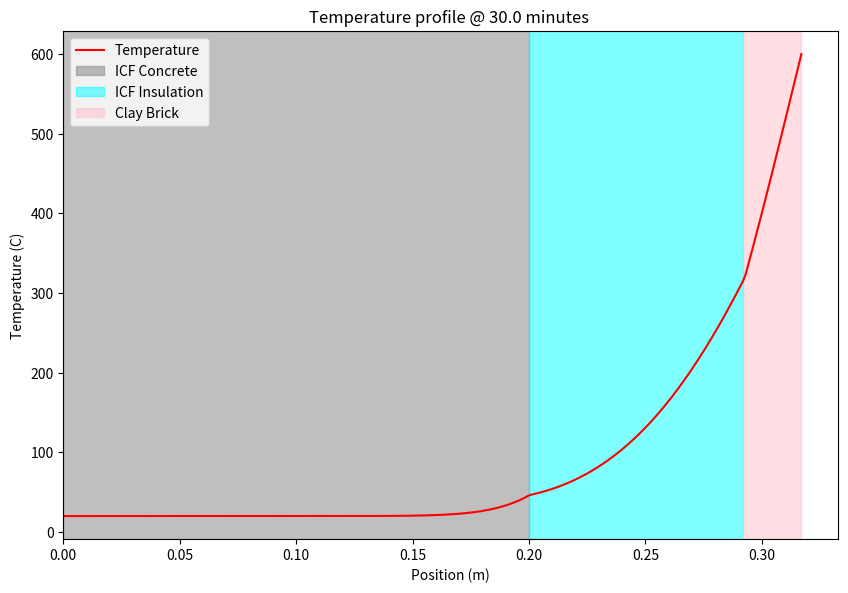

Write the Python code that produced this figure.
# -*- coding: utf-8 -*-
"""
#INSTRUCTIONS : INPUT ANY NEW MATERIALS, MAKE ASSEMBLY, AND THEN DEFINE ANY OTHER SIMULATION PARAMETERS
@author: Benoît.LeBlanc
"""
import matplotlib.pyplot as plt  
import numpy as np
import sys
from statistics import mean
from dataclasses import dataclass

@dataclass
class material:
    full_name: str
    color:     str
    thickness: float
    cp:     float
    rho :   float
    t_cond: float
    def fourier(self, t):
        return self.t_cond / (self.cp * self.rho) * t / self.thickness**2 
    def numerical_fourier(self, dx, dt):
        return self.t_cond / (self.cp * self.rho) * dt / dx**2 
    def biot(self, h_conv, L):
        return h_conv * L / self.t_cond 


###############################################################################
###############################################################################
###############################################################################
############################## Input Values ###################################
###############################################################################
###############################################################################
###############################################################################


################################################################
################# Materials & Properties #######################
################################################################

#list of materials defined. To add another definition simply add another line. 

# NAME                   FULL NAME                     color     hickness    cp       rho     t_cond
#                                                                 [m]  [J /kg K]  [kg/m3]  [W/m K]
ICFconc   = material(   'ICF Concrete',               'grey',    0.2,     750,     2400,    0.72)
ICFinsu   = material(   'ICF Insulation',             'cyan',    0.092,  1670,     22.4,    0.04)
densglass = material(   'DensGlass',                'yellow',    0.016,  1085,      755,    0.135)
claybrick = material(   'Clay Brick',                 'pink',    0.025,   960,     1920,    1.06)
cementboard = material( 'Cement Board',              'black',    0.025,  1000,      918,    1.27)
stucco    = material(   'Low. Dens. Cement Mortar',  'black',    0.025,  1000,      918,    1.27)


################
### IF R VALUE IS GIVEN
# Rval = ... #  [m2 K / W]
# thickness = ... [m] 
# t_cond = thickness / Rval

### IF THERMAL DIFFUSIVITY IS GIVEN
#k = ... # [m2/s]
#t_cond = k * rho * cp


# once materials are defined, assembly can be created

##################################################################
################# ASSEMBLE MATERIALS     #########################
##################################################################
# here input the assembly to use in the simulation. 
# Format is [ material_1, material_2, ... , material_N ]

assembly = [ICFconc,ICFinsu,claybrick]




##################################################################
################# Simulation Parameters ##########################
##################################################################

# Temperature initial conditions and Boundary conditions
Theta_initx = 20.0  # [deg C] initial temperature throughout
Theta_init1 = 20.0 # [deg C] initial temp on left boundary
Theta_init2 = 600.0 # [deg C] initial temp on right boundary


# Boundary Condition types for
BC1 = 'fixed' # BC1 is left boundary
BC2 = 'fixed' # BC2 is right boundary

#BC = 'symmetry'    #symmetry BC (same as adiabatic)
#BC = 'fixed'       #fixed temperature BC
#BC = 'convection'  #convection BC
#h_conv = 10 # [W/m2 K] convection coefficient
#Tinf = 600 # [deg C]

# Total simulation time
t_final = 1800.0  # [s] Total runtime (1800s = 30m)

# Mesh and time Resolution
dt      = 0.1     # time step size    [s]
dx      = 0.001   # discrete element size  [m]



###############################################################################
###############################################################################
###############################################################################
############################## Calculations ###################################
###############################################################################
###############################################################################
###############################################################################


##################################################################
############ calculate non-dimensional numbers  ##################
##################################################################

# Calculate integral fourier number for last material to the right
integral_Fo = assembly[-1].fourier(t_final)
print('The integral Fourier number for the external cladding layer is: '+ str(integral_Fo))

# Calculate numerical Fourier numbers in material(s)
for m,material in enumerate(assembly): 
    Fo = material.numerical_fourier(dx, dt)
    if Fo>0.5:
        print('Fourier number for material '+ material.full_name +' out of bounds ( > 0.5 ) :'+ str(Fo))
        sys.exit()

# Calculate Biot number if convection
# if 'convection' in BC:  Bi= assembly[-1].biot(h_conv,dx)   
# if 'convection' in BC:      print('stability criterion Fo(1+Bi)>0.5  : '+ str(Fo3*(1+Bi)))


#################################################################
############## initialize arrays ################################ 
#################################################################
N = len(assembly)-1  # last index of assembly

### Calculate x and indice positions where materials start and end
x_start = np.zeros(len(assembly)+1)          #start and end positions
i_start = np.zeros(len(assembly), dtype=int) #start and end indice

for m,material in enumerate(assembly):
    x_start[m+1:] +=      material.thickness
i_start = x_start/dx
i_start = i_start.astype(int)

x_total = x_start[N+1]
i_total = i_start[N+1]

### initialize physics fields
X = np.arange(0,x_total,dx)
Time = np.arange(0,t_final,dt)

Theta     = np.zeros(len(X))  # temperature array
Theta_old = np.zeros(len(X))  # temperature at previous timestep

#initialize temperatures
Theta[:]  = Theta_initx
Theta[0]  = Theta_init1
Theta[-1] = Theta_init2

# initialize property arrays with material 1 properties
CP        = np.zeros(len(X)) ; CP[:]     = assembly[0].cp
RHO       = np.zeros(len(X)) ; RHO[:]    = assembly[0].rho
T_COND    = np.zeros(len(X)) ; T_COND[:] = assembly[0].t_cond

# fill out properties of other materials
for i,x in enumerate(X):    
    for m,material in enumerate(assembly):
        if i > i_start[m] and i <= i_start[m+1]:
            CP[i]     = assembly[m].cp
            RHO[i]    = assembly[m].rho
            T_COND[i] = assembly[m].t_cond    

# Calculate Fourier Number throughout entire domain
FO = T_COND/(RHO*CP) * dt / dx**2  

#get average values for Fourier number on both sides East and West of each element, these are directly used as coefficients in the equation
FO_W = np.zeros(len(X))  
FO_E = np.zeros(len(X))  
for i in range(1, len(Theta)-1) :
    FO_W[i] = 0.5 * (FO[i]+FO[i-1])
    FO_E[i] = 0.5 * (FO[i]+FO[i+1]) 


#################################################################
############### explicit time march solution ####################
#################################################################

# time loop
for t in np.arange(0,t_final,dt):
    # x loop
    Theta_old[:] = Theta[:]
    for i in range(1, len(Theta)-1) :
        #explicit time marching scheme  (taken from Incropera & DeWitt, Heat & Mass Transfer, 5th edition, chap 5.9, page 281, eq 5.73)
        Theta[i]= Theta_old[i]   +   FO_W[i] * ( Theta_old[i-1] - Theta_old[i] )   +   FO_E[i] * ( Theta_old[i+1] - Theta_old[i] )

    #### boundary conditions
    # for BC1 symmetry BC1 or BC2
    if BC1 == 'symmetry' : Theta[0] = Theta_old[1]
    if BC1 == 'fixed'    : pass # do nothing, no change

    #for BC2 on (right side)
    if BC2 == 'symmetry' : Theta[-1] = Theta_old[-2]
    if BC2 == 'fixed'    : pass # do nothing, no change
    #if convection BC (taken from Incropera & DeWitt, Heat & Mass Transfer, 5th edition, chap 5.9, page 283, eq 5.77)
    # if BC2 == 'convection' : Theta[-1] = 2*FO[-1] * ( Theta_old[-2]  +  Bi*Tinf )   +   (1 - 2*FO[-1] - 2*Bi*FO[-1] ) * Theta_old[-1]

###############################################################################
###############################################################################
###############################################################################
######################## Post-Processing and Plotting #########################
###############################################################################
###############################################################################
###############################################################################
###############################################################################

################################################################
######################### Calculate integral values ############
################################################################

print('The exterior temperature is : '+str(Theta[-1])+' deg C')
print('The mean temperature is : '+str(mean(Theta))+' deg C')

#mean, min and max temperature in different materials
for m,material in enumerate(assembly):
    meanT = mean( Theta[ i_start[m] : i_start[m+1] ] )
    minT  = min(  Theta[ i_start[m] : i_start[m+1] ] )
    maxT  = max(  Theta[ i_start[m] : i_start[m+1] ] )
    print( 'The mean temperature of '      + material.full_name + ' is :'    + str(meanT) )
    print( 'The [min,max] temperature of ' + material.full_name + ' is : ['+str(minT)+','+str(maxT)+']')

#################################################################
############### Plotting temperature profile ####################
#################################################################

# create plot
plt.figure(figsize=(10, 6.6))
plt.plot(X, Theta,label='Temperature',color='r') 

# coloring materials regions on plot 
for m,material in enumerate(assembly):
    plt.axvspan(x_start[m], x_start[m+1], alpha = 0.5, color=material.color, label=material.full_name) 
    
# # showing max temp of icf 
# plt.axhline(379,color='black',linestyle='dotted', label = 'Max Temp ICF Insu')

# naming the x axis  and other considerations
plt.title('Temperature profile @ '+str(t_final/60)+' minutes ') 
plt.xlabel('Position (m)')  
plt.ylabel('Temperature (C)')  
#plt.ylim(0, Theta_init1*1.1)
plt.xlim(0, x_total*1.05)
plt.legend()    
 
# display plot  
plt.show()  